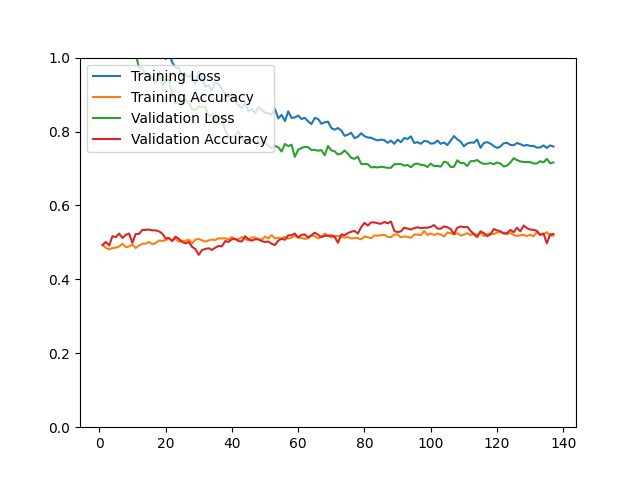

Source data for this figure (header and first rows):
epoch, loss, acc, val_loss, val_acc
1, 1.536, 0.4936, 1.202, 0.4928
2, 1.239, 0.4852, 1.208, 0.5012
3, 1.216, 0.4812, 1.224, 0.4916
4, 1.226, 0.4845, 1.1, 0.5168
5, 1.189, 0.4856, 1.095, 0.5144
6, 1.179, 0.4888, 1.086, 0.5240
7, 1.156, 0.4965, 1.102, 0.5120
8, 1.148, 0.4872, 1.081, 0.5204
9, 1.138, 0.4892, 1.041, 0.5240
10, 1.109, 0.4939, 1.05, 0.4988
11, 1.093, 0.4848, 1.01, 0.5228
12, 1.103, 0.4914, 0.9727, 0.5228
13, 1.1, 0.4963, 0.9712, 0.5337
14, 1.071, 0.4965, 0.9534, 0.5337
15, 1.048, 0.5012, 0.9497, 0.5349
16, 1.045, 0.4955, 0.9442, 0.5325
17, 1.039, 0.4977, 0.9304, 0.5325
18, 1.021, 0.5052, 0.9634, 0.5300
19, 1.042, 0.5041, 0.9237, 0.5240
20, 0.9961, 0.5060, 0.9391, 0.5108
21, 1.014, 0.5108, 0.9396, 0.5120
22, 0.9874, 0.5051, 0.8983, 0.5036
23, 0.9735, 0.5095, 0.8747, 0.5156
24, 0.9717, 0.5020, 0.8903, 0.5096
25, 0.9492, 0.5045, 0.8769, 0.5012
26, 0.9527, 0.5044, 0.8875, 0.4976
27, 0.9478, 0.5074, 0.8768, 0.5012
28, 0.9538, 0.4973, 0.8600, 0.4880
29, 0.9277, 0.5072, 0.8582, 0.4820
30, 0.9620, 0.5094, 0.8681, 0.4663
31, 0.9427, 0.5055, 0.8657, 0.4796
32, 0.9206, 0.5023, 0.8684, 0.4820
33, 0.9254, 0.5055, 0.8401, 0.4844
34, 0.9123, 0.5075, 0.8460, 0.4796
35, 0.9320, 0.5065, 0.8303, 0.4856
36, 0.9291, 0.5111, 0.8376, 0.4904
37, 0.9148, 0.5107, 0.8398, 0.4892
38, 0.8979, 0.5110, 0.8028, 0.5036
39, 0.8954, 0.5078, 0.7870, 0.5012
40, 0.8991, 0.5144, 0.7846, 0.5084
41, 0.8862, 0.5084, 0.7888, 0.5096
42, 0.8707, 0.5084, 0.7999, 0.5036
43, 0.8642, 0.5146, 0.7821, 0.5024
44, 0.8780, 0.5086, 0.7705, 0.5168
45, 0.8538, 0.5056, 0.7768, 0.5084
46, 0.8614, 0.5134, 0.7762, 0.5048
47, 0.8492, 0.5136, 0.7700, 0.5084
48, 0.8651, 0.5080, 0.7742, 0.5084
49, 0.8594, 0.5072, 0.7645, 0.5036
50, 0.8509, 0.5156, 0.7708, 0.5012
51, 0.8493, 0.5106, 0.7615, 0.5024
52, 0.8455, 0.5196, 0.7544, 0.4964
53, 0.8611, 0.5112, 0.7610, 0.4928
54, 0.8354, 0.5126, 0.7575, 0.5048
55, 0.8451, 0.5108, 0.7459, 0.5096
56, 0.8281, 0.5147, 0.7665, 0.5072
57, 0.8546, 0.5103, 0.7604, 0.5192
58, 0.8367, 0.5130, 0.7645, 0.5192
59, 0.8383, 0.5178, 0.7314, 0.5240
60, 0.8431, 0.5136, 0.7506, 0.5132
... 77 more rows
